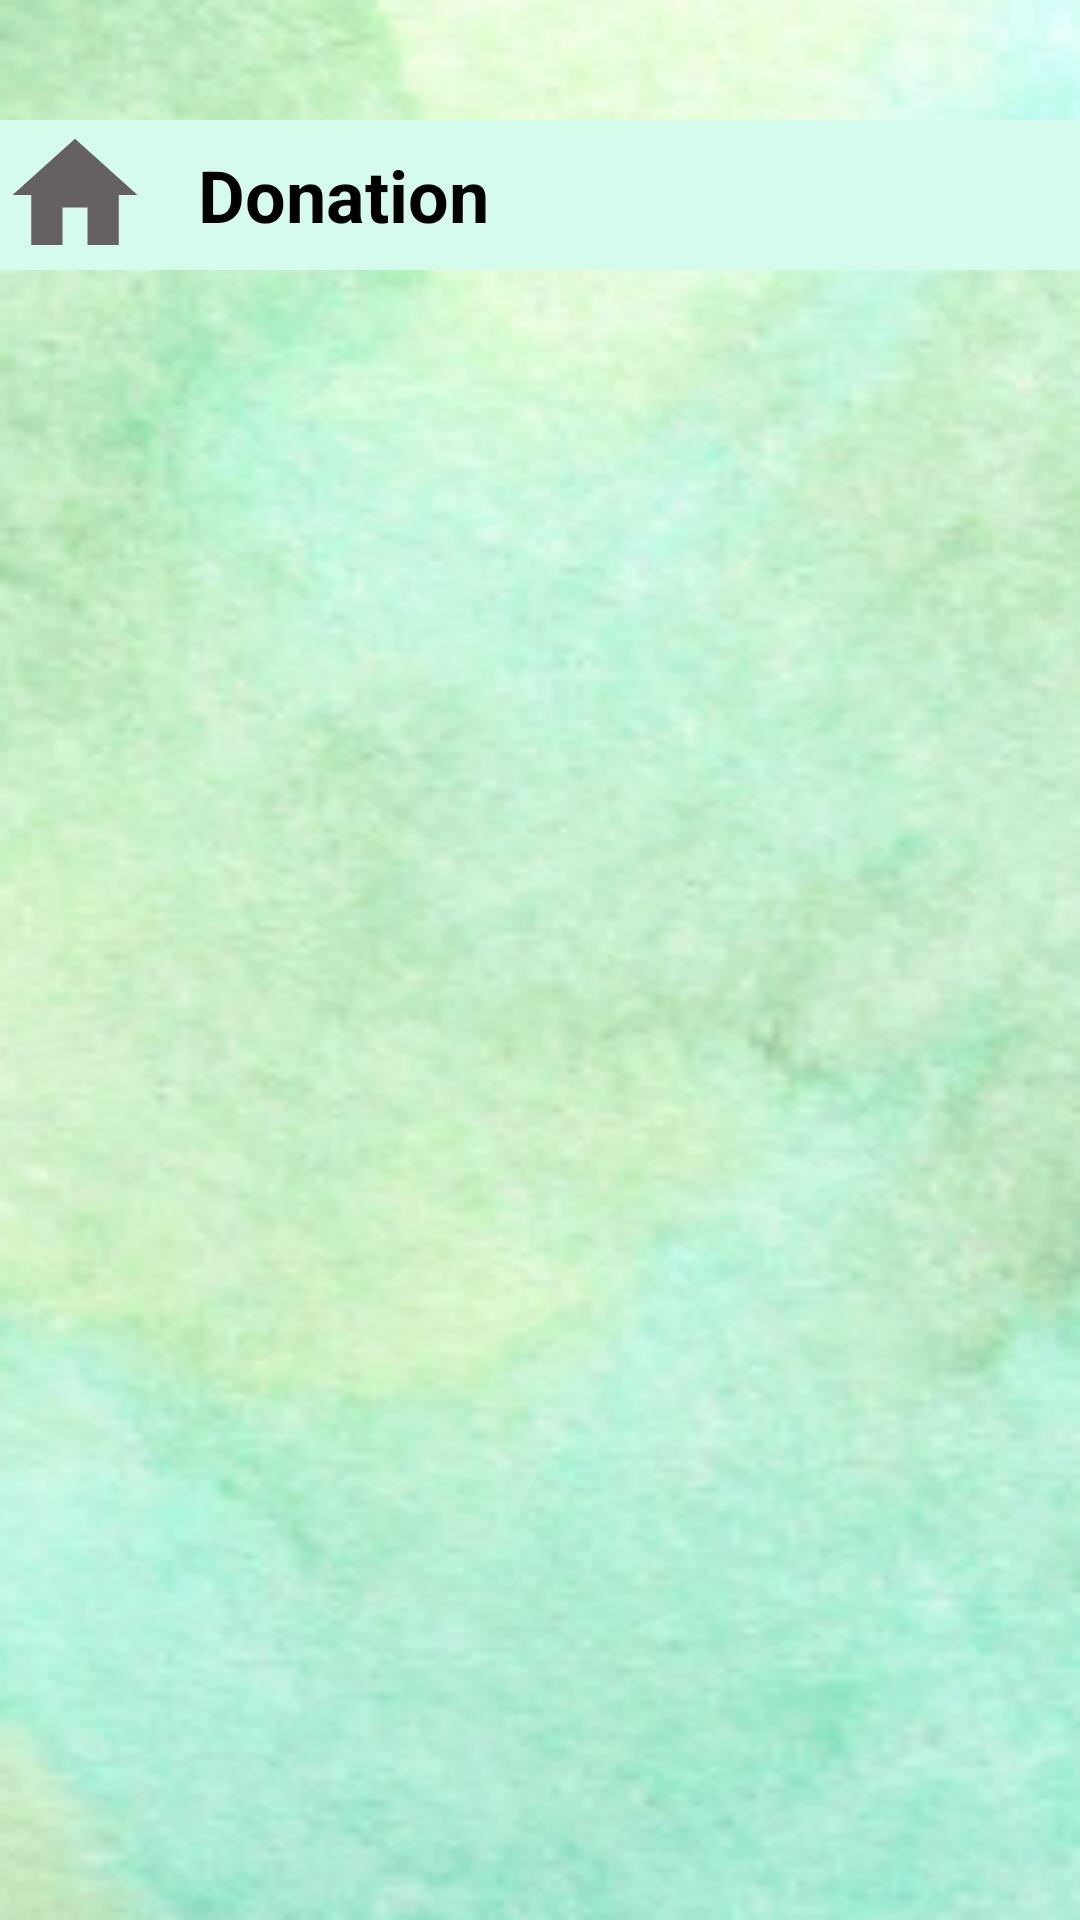

Produce the Android XML layout that renders to this screen, including the resource entries it uses.
<!-- AndroidManifest.xml: application theme Theme.AppCompat.Light -->
<!-- res/layout/activity_donation.xml -->
<?xml version="1.0" encoding="utf-8"?>
<LinearLayout xmlns:android="http://schemas.android.com/apk/res/android"
    xmlns:app="http://schemas.android.com/apk/res-auto"
    xmlns:tools="http://schemas.android.com/tools"
    android:id="@+id/main"
    android:layout_width="match_parent"
    android:layout_height="match_parent"
    android:background="@drawable/bg"
    tools:context="com.crowdfunding.dashboard.Donation">

    <RelativeLayout android:layout_width="match_parent"
        android:layout_height="wrap_content"
        android:background="#D5FBED"
        android:layout_marginTop="@dimen/header_margin_top">

        <Button
            android:layout_width="50dp"
            android:layout_height="50dp"
            android:id="@+id/homeButtonDonation"
            android:background="@drawable/business_vector" />
        <TextView
            android:id="@+id/donationName"
            android:layout_width="wrap_content"
            android:layout_height="wrap_content"
            android:layout_centerVertical="true"
            android:text="Donation"
            android:layout_toEndOf="@+id/homeButtonDonation"
            android:textAlignment="center"
            android:textStyle="bold"
            android:textSize="24sp"
            android:textColor="@android:color/black"
            android:layout_marginStart="16dp"/>
    </RelativeLayout>
</LinearLayout>
<!-- resources referenced by this layout -->
<resources>
  <dimen name="header_margin_top">40dp</dimen>
  <!-- drawable bg: png bitmap (drawable, 92110 bytes) -->
  <!-- drawable business_vector (drawable) -->
  <vector android:height="24dp" android:tint="#656161"
      android:viewportHeight="24" android:viewportWidth="24"
      android:width="24dp" xmlns:android="http://schemas.android.com/apk/res/android">
      <path android:fillColor="@android:color/black" android:pathData="M10,20v-6h4v6h5v-8h3L12,3 2,12h3v8z"/>
  </vector>
</resources>
